Labelled photos from "gtos-mobile", an image-classification folder in faisu07/gtos-mobile. The possible labels are: painting, aluminum, asphalt, brick, cement, cloth, dry leaf, glass, grass, large limestone, leaf, metal cover, moss, paint cover, painting turf, paper, pebble, plastic, plastic cover, root, sand, sandpaper, shale, small limestone, soil, steel, stone asphalt, stone brick, stone cement, turf, wood chips.

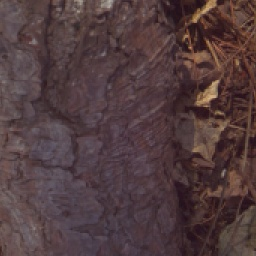
Label: root

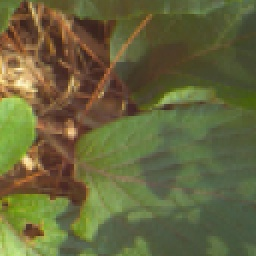
Label: leaf

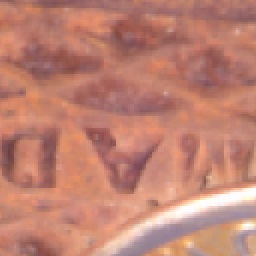
Label: aluminum

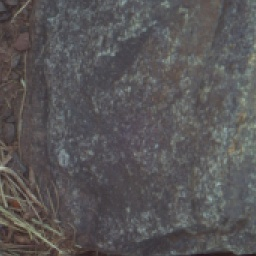
Label: large limestone

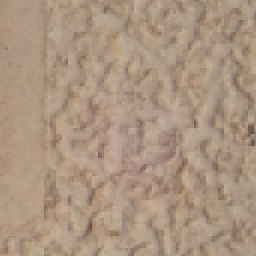
Label: plastic cover

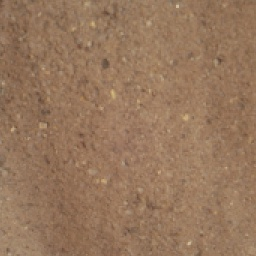
Label: sand
